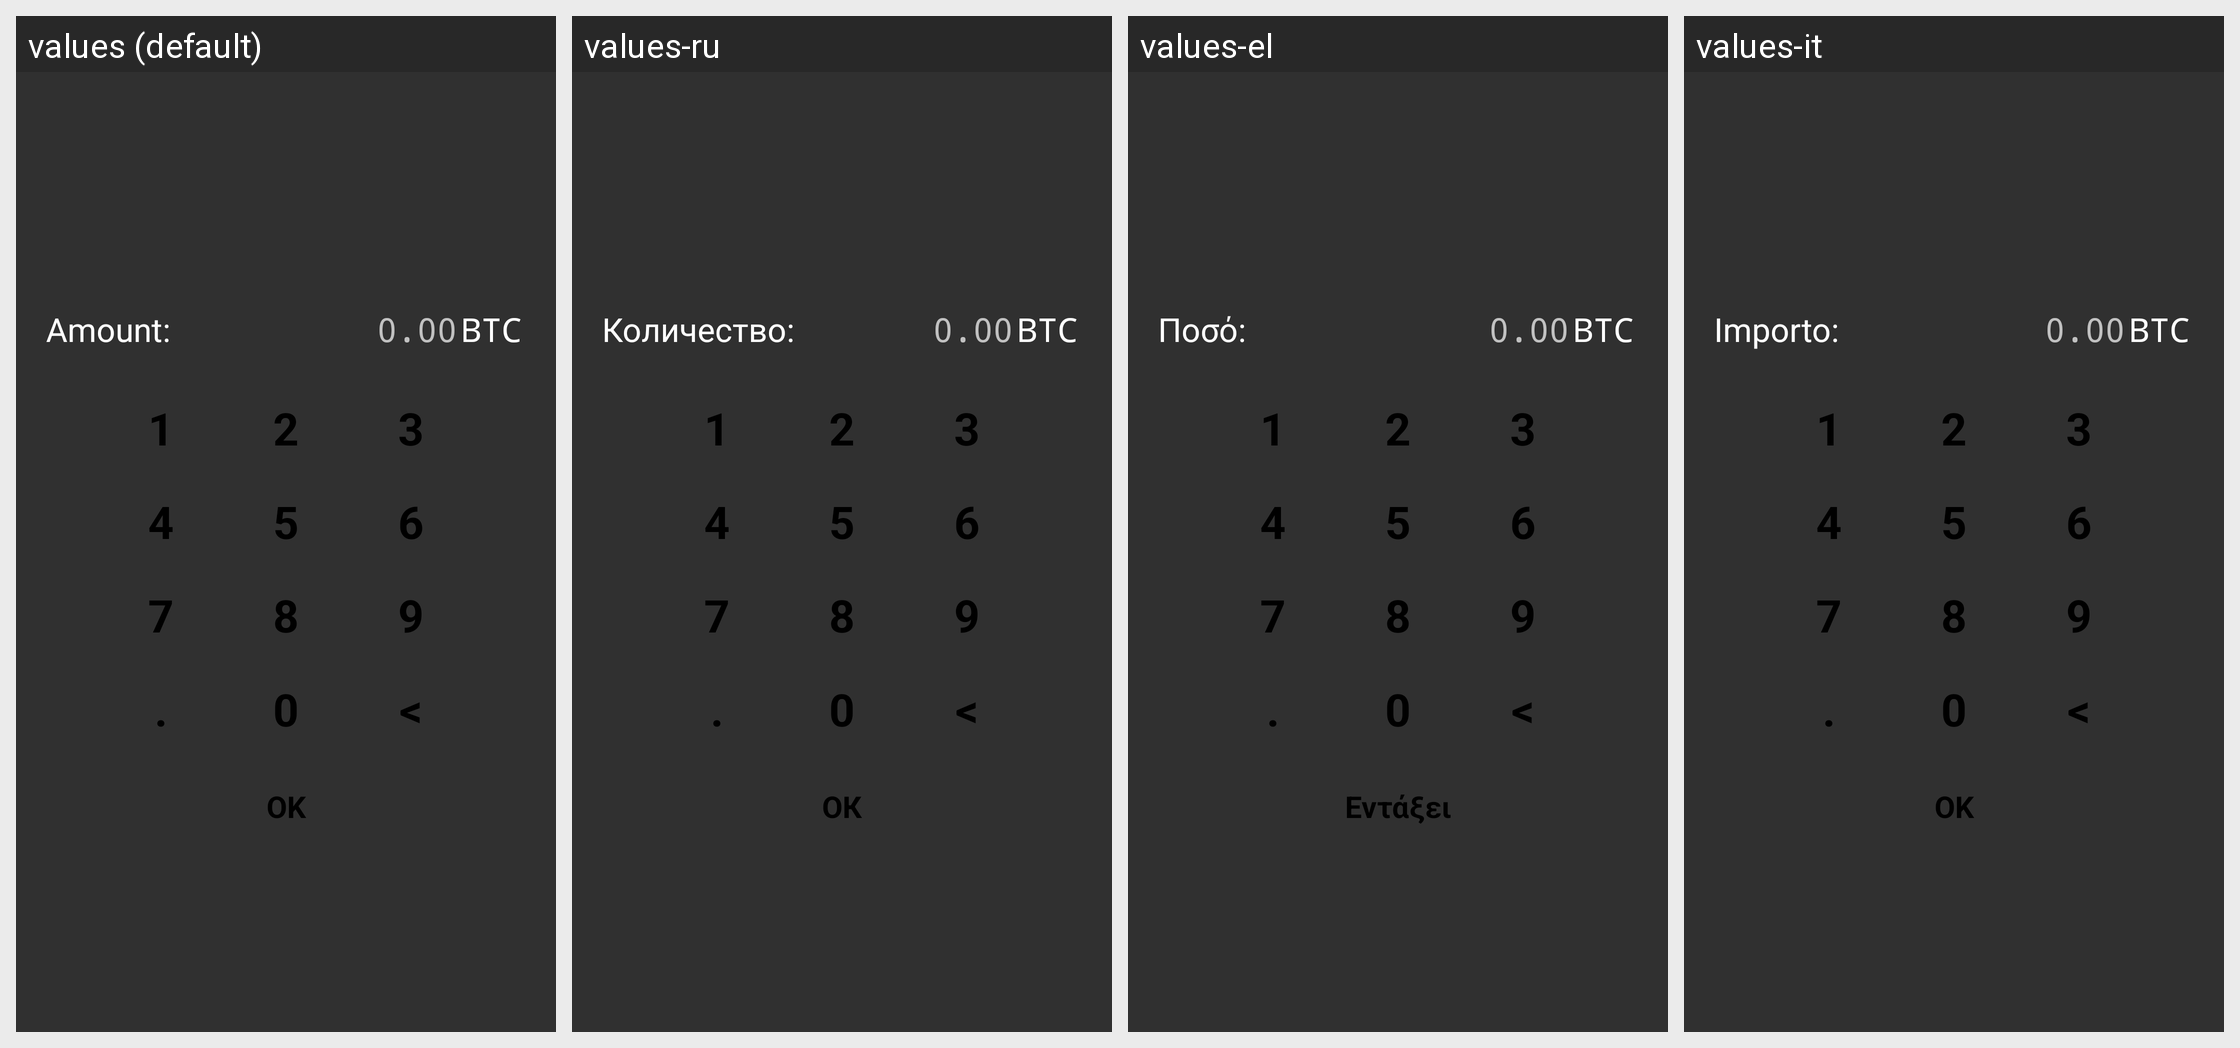

Translations of the strings shown on this Android screen, per locale in the grid:
Android screen res/layout/get_amount_activity.xml rendered under 4 locales, left to right: values (default), values-ru, values-el, values-it. Device: Nexus 5 (rendered at 1080×1920; each locale shown at half size, 540×960, under a caption strip naming it); theme MyceliumModern.
Other locales in the repository, not shown: values-bg, values-cs, values-da, values-de, values-es, values-fr, values-in, values-iw, values-ja, values-ko, values-nl, values-pl, values-pt, values-ro, values-sk, values-sl, values-sq, values-sv, values-vi, values-zh, values-zh-rTW.
Strings drawn on this screen, with the default value and each locale's value (text and hints the layout hard-codes, and strings that could not be matched under every locale, appear in the picture but are not listed):

amount_label
  values: Amount:
  values-ru: Количество:
  values-el: Ποσό:
  values-it: Importo:

amount_hint
  values: 0.00
  values-ru: 0.00  [not translated; the default value is used]
  values-el: 0.00  [not translated; the default value is used]
  values-it: 0.00  [not translated; the default value is used]

btc
  values: BTC
  values-ru: BTC  [not translated; the default value is used]
  values-el: BTC  [not translated; the default value is used]
  values-it: BTC  [not translated; the default value is used]

ok
  values: OK
  values-ru: ОК
  values-el: Εντάξει
  values-it: OK

one
  values: 1
  values-ru: 1  [not translated; the default value is used]
  values-el: 1  [not translated; the default value is used]
  values-it: 1  [not translated; the default value is used]

two
  values: 2
  values-ru: 2  [not translated; the default value is used]
  values-el: 2  [not translated; the default value is used]
  values-it: 2  [not translated; the default value is used]

three
  values: 3
  values-ru: 3  [not translated; the default value is used]
  values-el: 3  [not translated; the default value is used]
  values-it: 3  [not translated; the default value is used]

four
  values: 4
  values-ru: 4  [not translated; the default value is used]
  values-el: 4  [not translated; the default value is used]
  values-it: 4  [not translated; the default value is used]

five
  values: 5
  values-ru: 5  [not translated; the default value is used]
  values-el: 5  [not translated; the default value is used]
  values-it: 5  [not translated; the default value is used]

six
  values: 6
  values-ru: 6  [not translated; the default value is used]
  values-el: 6  [not translated; the default value is used]
  values-it: 6  [not translated; the default value is used]

seven
  values: 7
  values-ru: 7  [not translated; the default value is used]
  values-el: 7  [not translated; the default value is used]
  values-it: 7  [not translated; the default value is used]

eight
  values: 8
  values-ru: 8  [not translated; the default value is used]
  values-el: 8  [not translated; the default value is used]
  values-it: 8  [not translated; the default value is used]

nine
  values: 9
  values-ru: 9  [not translated; the default value is used]
  values-el: 9  [not translated; the default value is used]
  values-it: 9  [not translated; the default value is used]

dot
  values: .
  values-ru: .  [not translated; the default value is used]
  values-el: .  [not translated; the default value is used]
  values-it: .  [not translated; the default value is used]

zero
  values: 0
  values-ru: 0  [not translated; the default value is used]
  values-el: 0  [not translated; the default value is used]
  values-it: 0  [not translated; the default value is used]

del
  values: <
  values-ru: <  [not translated; the default value is used]
  values-el: <  [not translated; the default value is used]
  values-it: <  [not translated; the default value is used]
